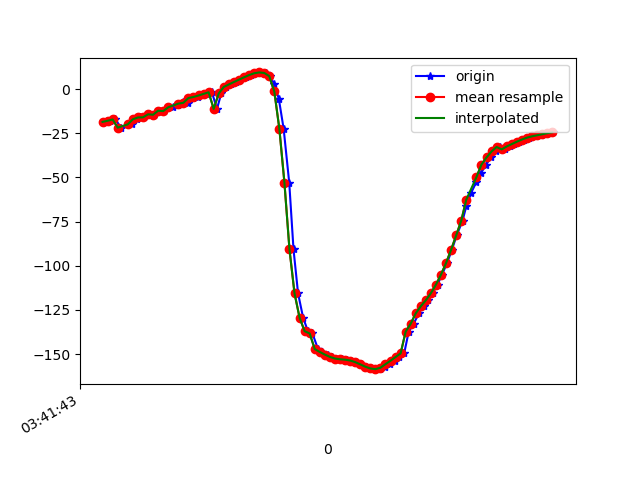

The file beside this chart, header and first rows:
1618803703782, 1499387616662104, -18.91518, 67.62054, -31.762121
1618803703796, 1499387635892874, -18.26, 68.85, -33.5
1618803703811, 1499387655123644, -17.95, 68.64, -33.72
1618803703831, 1499387674354414, -17.22, 69.85, -35.57
1618803703853, 1499387693585184, -21.85, 64.99, -26.34
1618803703897, 1499387712815954, -19.98, 68.46, -32.62
1618803703905, 1499387732173112, -17.31, 70.41, -38.23
1618803703916, 1499387751403882, -16.94, 71.49, -39.4
1618803703927, 1499387770634652, -16.08, 71.33, -40.57
1618803703945, 1499387789865422, -16.01, 72.07, -40.9
1618803703965, 1499387809096192, -14.32, 72.24, -43.14
1618803703985, 1499387828326962, -14.54, 72.56, -42.74
1618803704005, 1499387847557732, -12.27, 73.23, -46.04
1618803704023, 1499387866788502, -12.49, 73.2, -45.4
1618803704040, 1499387886019272, -10.35, 74.17, -48.74
1618803704059, 1499387905250042, -10.32, 73.94, -48.41
1618803704080, 1499387924480812, -9.15, 74.95, -50.51
1618803704099, 1499387943711582, -7.37, 74.8, -52.55
1618803704117, 1499387962942352, -7.782, 75.11, -51.64
1618803704137, 1499387982173122, -5.085, 75.61, -55.39
1618803704156, 1499388001403892, -4.492, 75.64, -56.2
1618803704175, 1499388020634662, -3.653, 75.75, -57.36
1618803704194, 1499388039865432, -2.742, 75.95, -58.62
1618803704213, 1499388059096202, -1.847, 76.16, -59.87
1618803704233, 1499388078326972, -11.22, 73.4, -46.56
1618803704250, 1499388097557742, -2.487, 76.07, -59.63
1618803704269, 1499388116788512, 1.186, 76.72, -64.57
1618803704289, 1499388136019282, 2.597, 76.83, -66.39
1618803704310, 1499388155250052, 3.973, 76.9, -68.15
1618803704326, 1499388174480822, 5.31, 76.96, -69.84
1618803704347, 1499388193711592, 6.626, 77.03, -71.48
1618803704366, 1499388212942362, 7.892, 77.17, -73.02
1618803704383, 1499388232173132, 8.905, 77.37, -74.26
1618803704401, 1499388251403902, 9.391, 77.7, -74.89
1618803704427, 1499388270634672, 9.096, 78.31, -74.64
1618803704441, 1499388289865442, 7.285, 79.26, -72.66
1618803704460, 1499388309096212, 2.921, 80.65, -67.94
1618803704478, 1499388328326982, -5.698, 82.35, -58.8
1618803704497, 1499388347557752, -22.55, 84.03, -41.31
1618803704519, 1499388366788522, -52.97, 85.07, -10.27
1618803704536, 1499388386019292, -90.77, 84.27, 28.14
1618803704554, 1499388405250062, -115.6, 81.61, 53.61
1618803704574, 1499388424480832, -129.4, 77.96, 67.89
1618803704593, 1499388443711602, -137, 73.69, 75.99
1618803704611, 1499388462942372, -138.3, 73.45, 72.09
1618803704633, 1499388482173142, -147.1, 64.06, 82.56
1618803704650, 1499388501403912, -148.8, 58.61, 84.56
1618803704672, 1499388520634682, -150.2, 53.39, 86.17
1618803704688, 1499388539865452, -151.6, 48.22, 87.45
1618803704706, 1499388559096222, -152.5, 43.24, 88.1
1618803704727, 1499388578326992, -152.9, 38.66, 88.02
1618803704746, 1499388597557762, -153.1, 34.63, 87.49
1618803704765, 1499388616788532, -153.6, 31.17, 86.77
1618803704784, 1499388636019302, -154.5, 28.27, 85.97
1618803704803, 1499388655250072, -155.8, 25.95, 85.11
1618803704822, 1499388674480842, -157.1, 24.24, 84.2
1618803704840, 1499388693711612, -158.1, 23.14, 83.16
1618803704862, 1499388712942382, -158.5, 22.62, 81.94
1618803704880, 1499388732173152, -158.2, 22.63, 80.6
1618803704897, 1499388751403922, -157.2, 23.11, 79.23
1618803704916, 1499388770634692, -155.7, 24.07, 77.71
... 34 more rows
